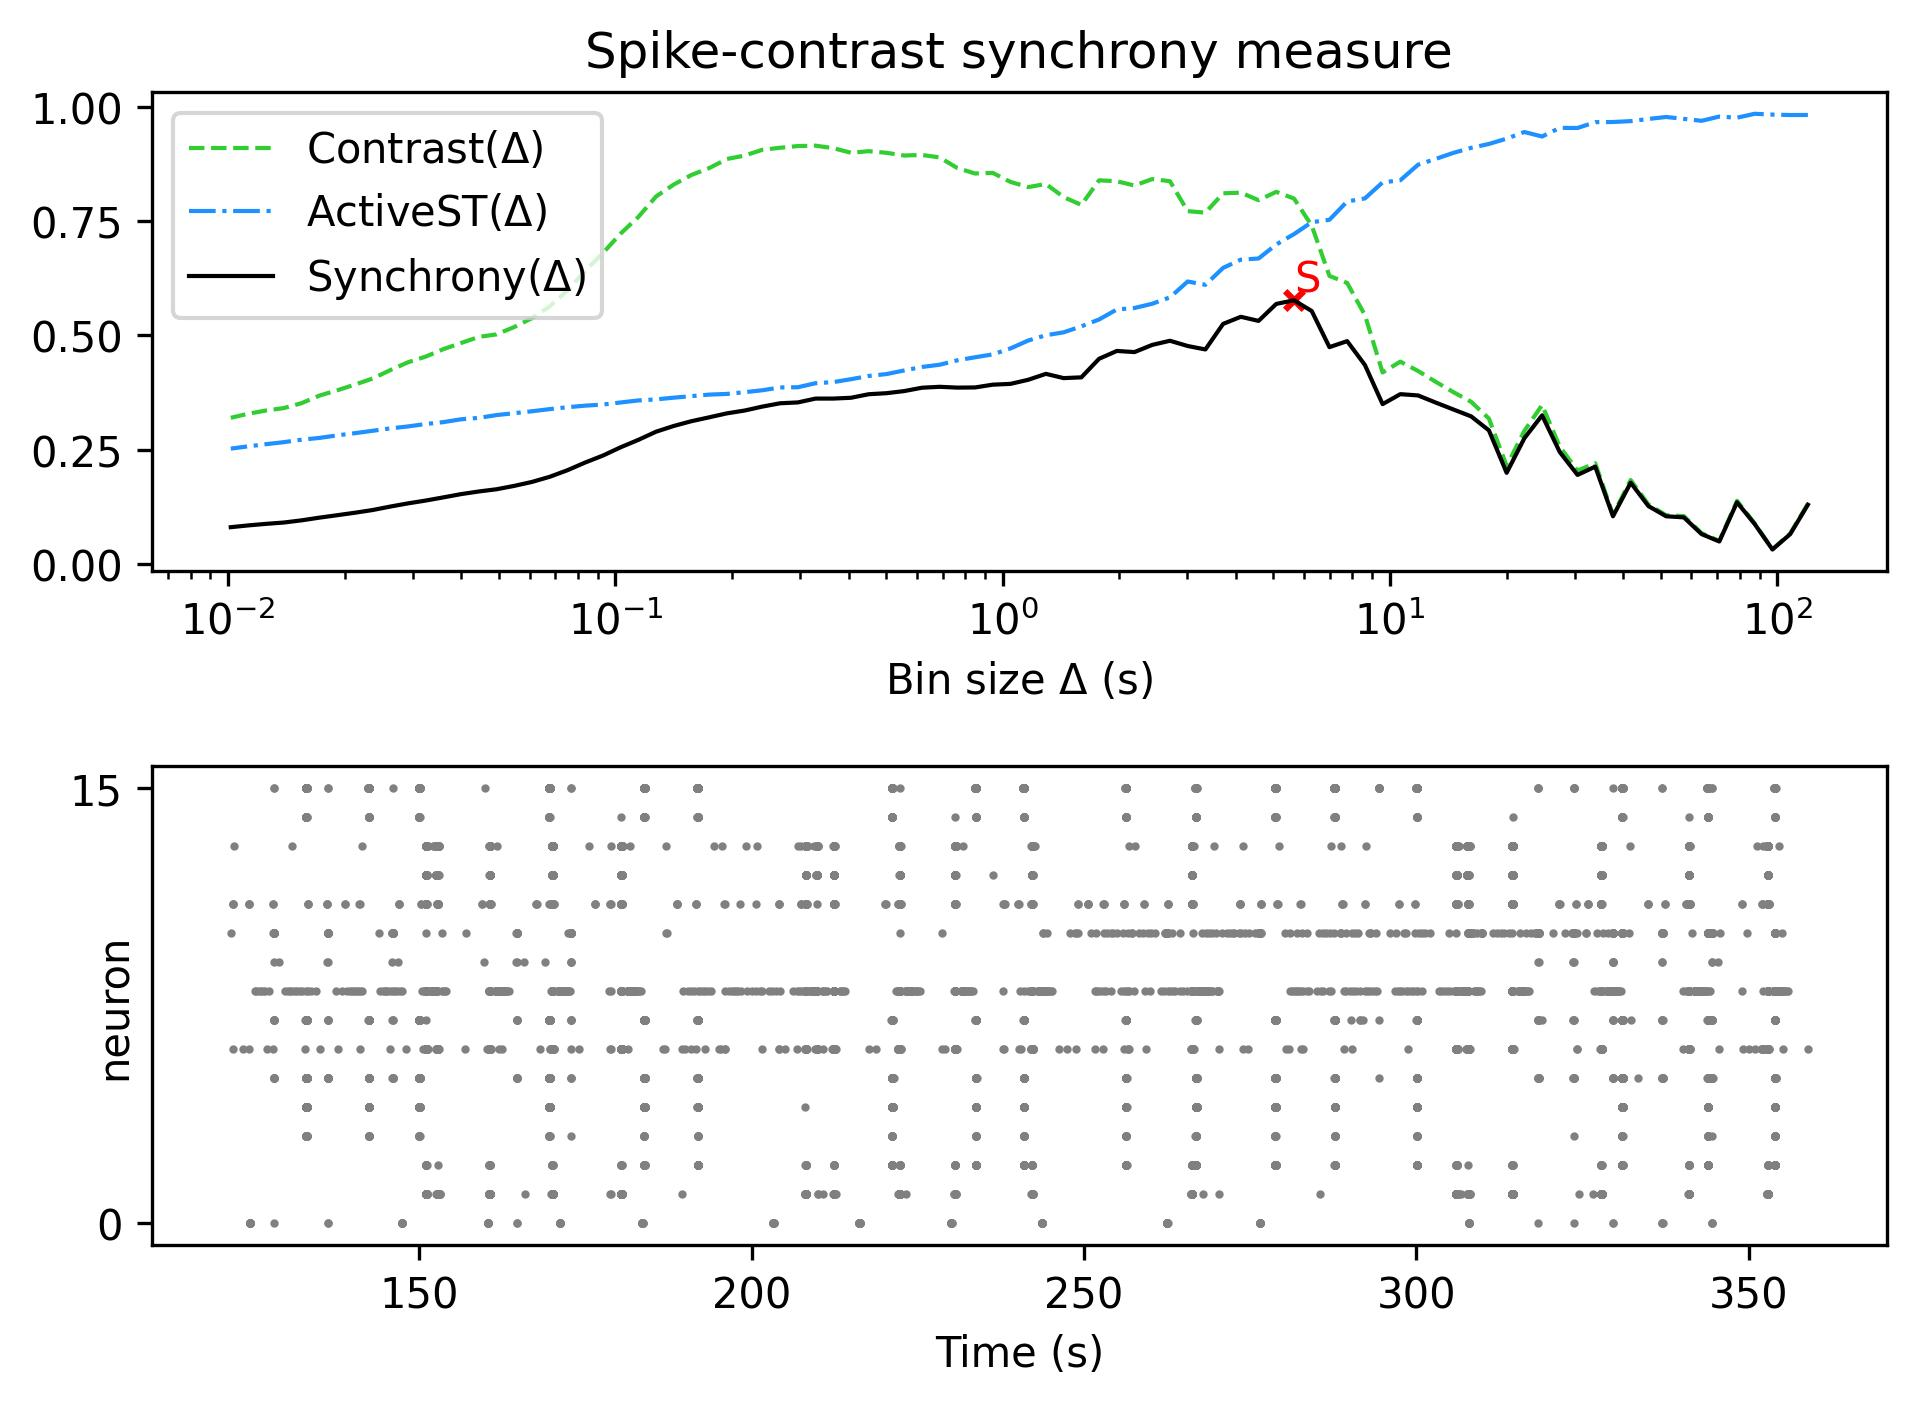

Values plotted in this chart, from the file beside it:
, Spike-contrast (120.0 s), Spike-contrast (108.0 s), Spike-contrast (97.2 s), Spike-contrast (87.48 s), Spike-contrast (78.732 s), Spike-contrast (70.859 s), Spike-contrast (63.773 s), Spike-contrast (57.396 s), Spike-contrast (51.656 s), Spike-contrast (46.49 s), Spike-contrast (41.841 s), Spike-contrast (37.657 s), Spike-contrast (33.892 s), Spike-contrast (30.502 s), Spike-contrast (27.452 s), Spike-contrast (24.707 s), Spike-contrast (22.236 s), Spike-contrast (20.013 s), Spike-contrast (18.011 s), Spike-contrast (16.21 s), Spike-contrast (14.589 s), Spike-contrast (13.13 s), Spike-contrast (11.817 s)
0, 0.13, 0.06565, 0.03211, 0.08757, 0.1352, 0.04961, 0.06574, 0.1023, 0.1047, 0.127, 0.1782, 0.1047, 0.2133, 0.1951, 0.245, 0.3254, 0.2754, 0.1998, 0.2925, 0.3231, 0.3381, 0.3533, 0.369
